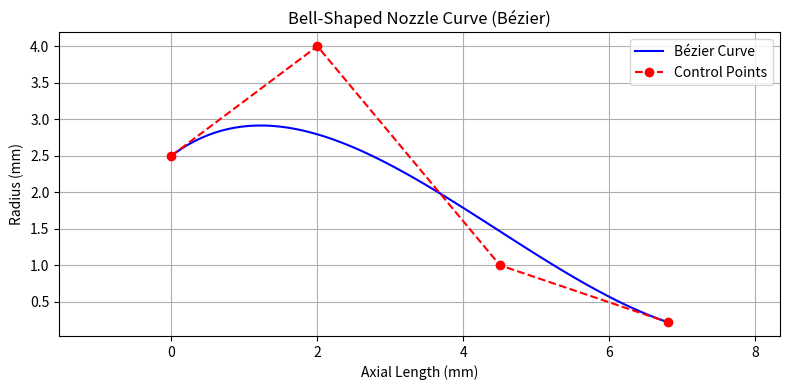

Here is the Python script that generated this plot:
import numpy as np
import matplotlib.pyplot as plt
import pandas as pd

# === Step 1: Define Control Points for the Bézier Curve ===
# Format: [X (mm), Radius (mm)]
P0 = np.array([0.0, 2.5])       # Throat start
P1 = np.array([2.0, 4.0])       # Control point 1
P2 = np.array([4.5, 1.0])       # Control point 2
P3 = np.array([6.8, 0.22])      # Exit point

# === Step 2: Bézier Curve Function ===
def bezier_cubic(P0, P1, P2, P3, num=100):
    t = np.linspace(0, 1, num)[:, None]
    one_minus_t = 1 - t
    curve = (one_minus_t ** 3) * P0 + \
            3 * (one_minus_t ** 2) * t * P1 + \
            3 * one_minus_t * (t ** 2) * P2 + \
            (t ** 3) * P3
    return curve

# === Step 3: Generate Curve ===
curve = bezier_cubic(P0, P1, P2, P3)

# === Step 4: Plotting for Visual Verification ===
plt.figure(figsize=(8, 4))
plt.plot(curve[:, 0], curve[:, 1], 'b-', label='Bézier Curve')
plt.plot([P0[0], P1[0], P2[0], P3[0]], [P0[1], P1[1], P2[1], P3[1]], 'ro--', label='Control Points')
plt.title('Bell-Shaped Nozzle Curve (Bézier)')
plt.xlabel('Axial Length (mm)')
plt.ylabel('Radius (mm)')
plt.axis('equal')
plt.grid(True)
plt.legend()
plt.tight_layout()
plt.show()

# === Step 5: Export to CSV for AutoCAD ===
df = pd.DataFrame(curve, columns=["X", "Y"])  # Y is radius
df.to_csv("bezier_nozzle_curve_points.csv", index=False)

print("✅ CSV exported as 'bezier_nozzle_curve_points.csv'")

print("✅ Bézier curve plotted successfully.")
print("✅ Bézier curve data exported successfully.")    